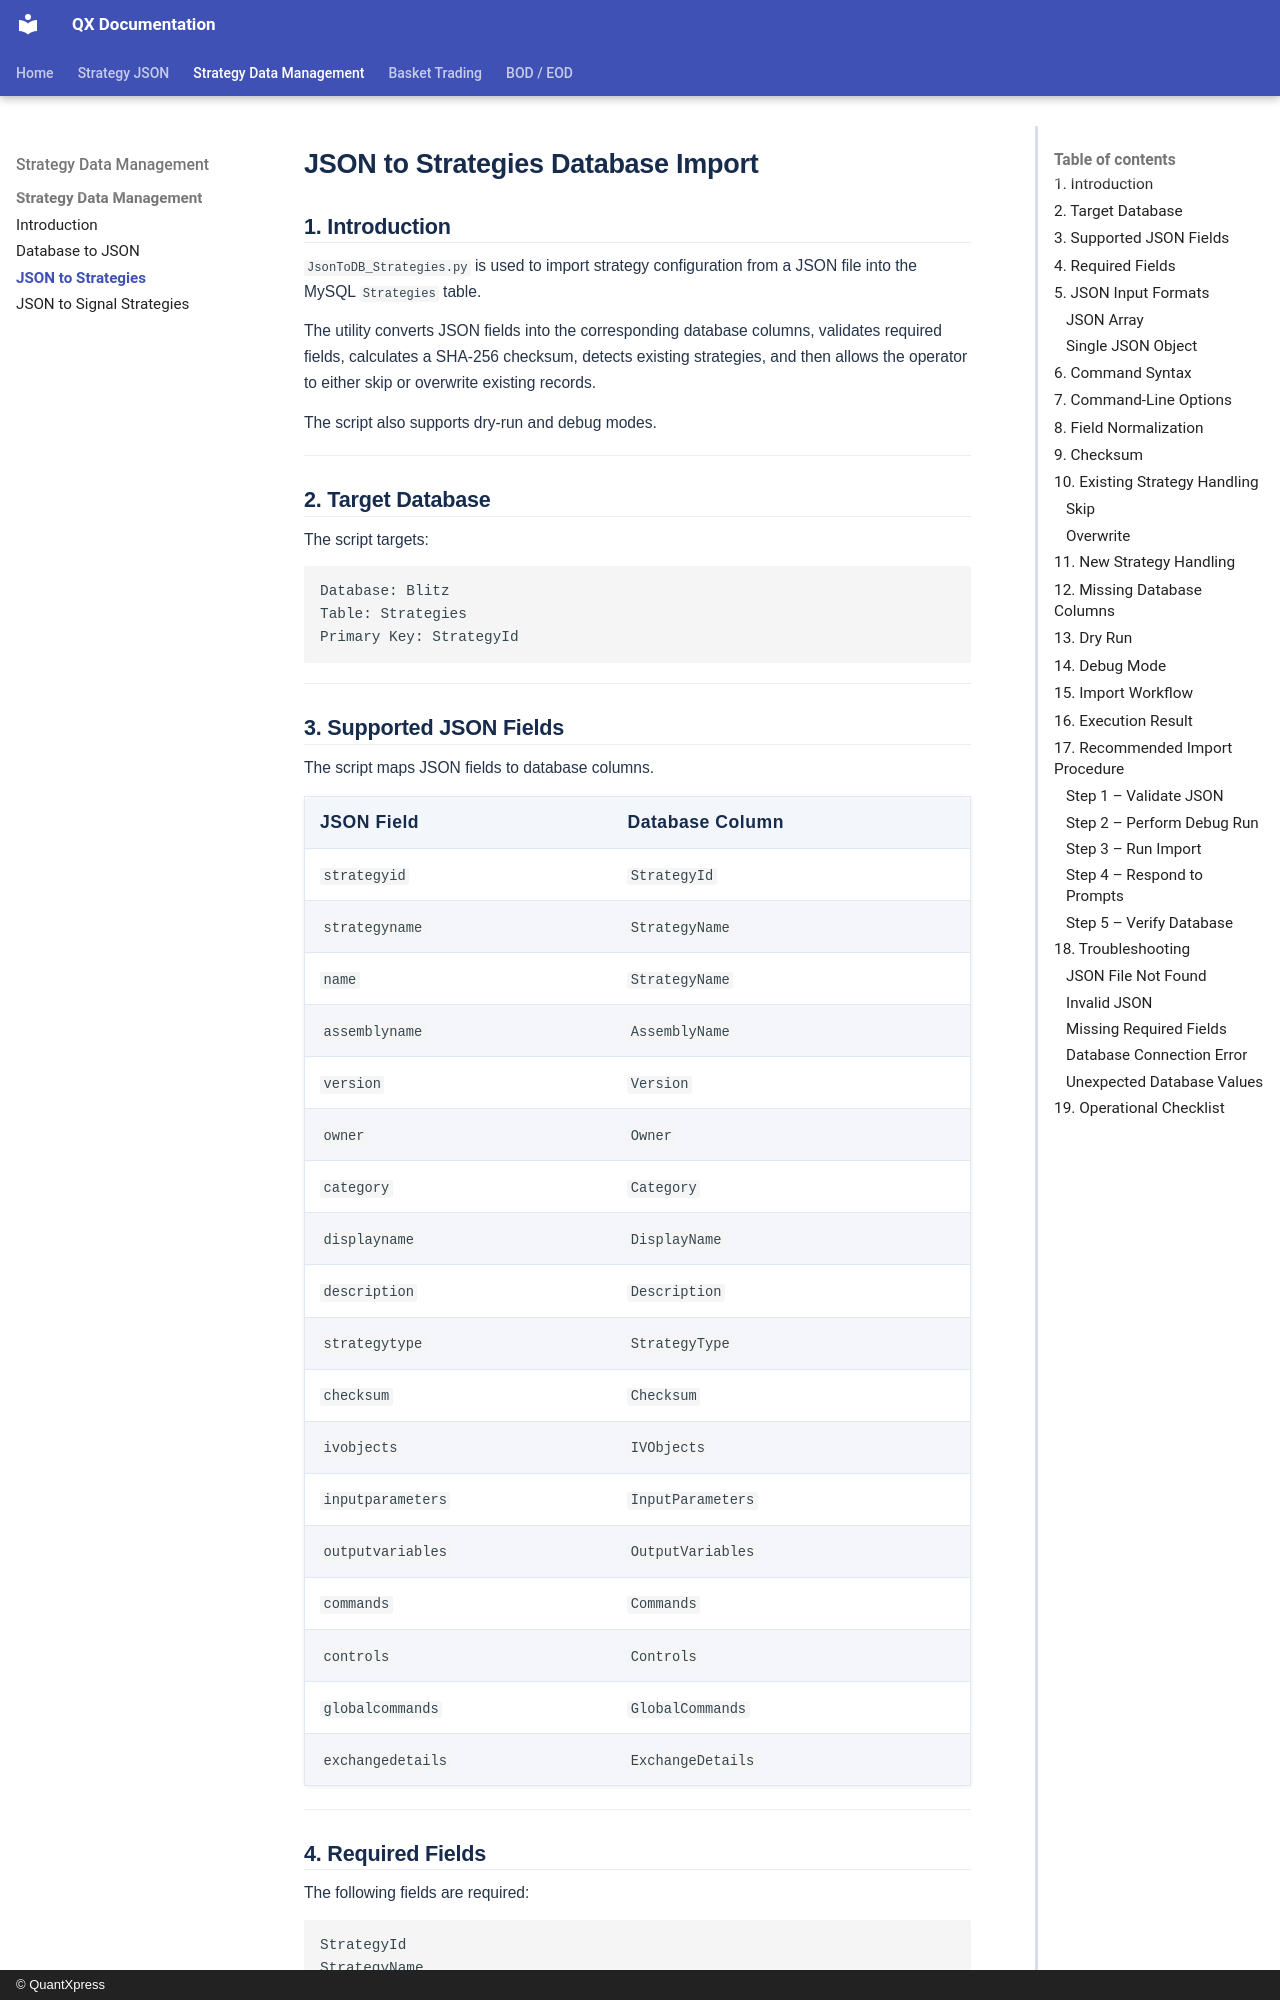

repository: Rohan-quantxpress/QX-Documentation · page: strategy-data/strategy-data-management/json-to-strategies/index.html · generator: mkdocs · copyright: © QuantXpress

# JSON to Strategies Database Import

## 1. Introduction

`JsonToDB_Strategies.py` is used to import strategy configuration from a JSON file into the MySQL `Strategies` table.

The utility converts JSON fields into the corresponding database columns, validates required fields, calculates a SHA-256 checksum, detects existing strategies, and then allows the operator to either skip or overwrite existing records.

The script also supports dry-run and debug modes.

---

## 2. Target Database

The script targets:

```text
Database: Blitz
Table: Strategies
Primary Key: StrategyId
```

---
